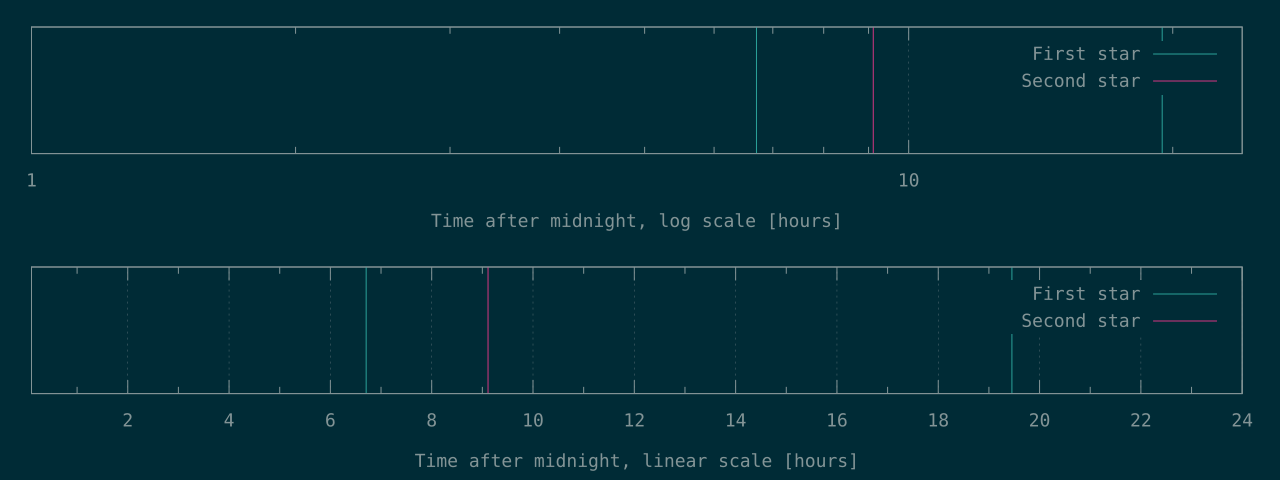

The file beside this chart, header and first rows:
24143	32804
70035	
